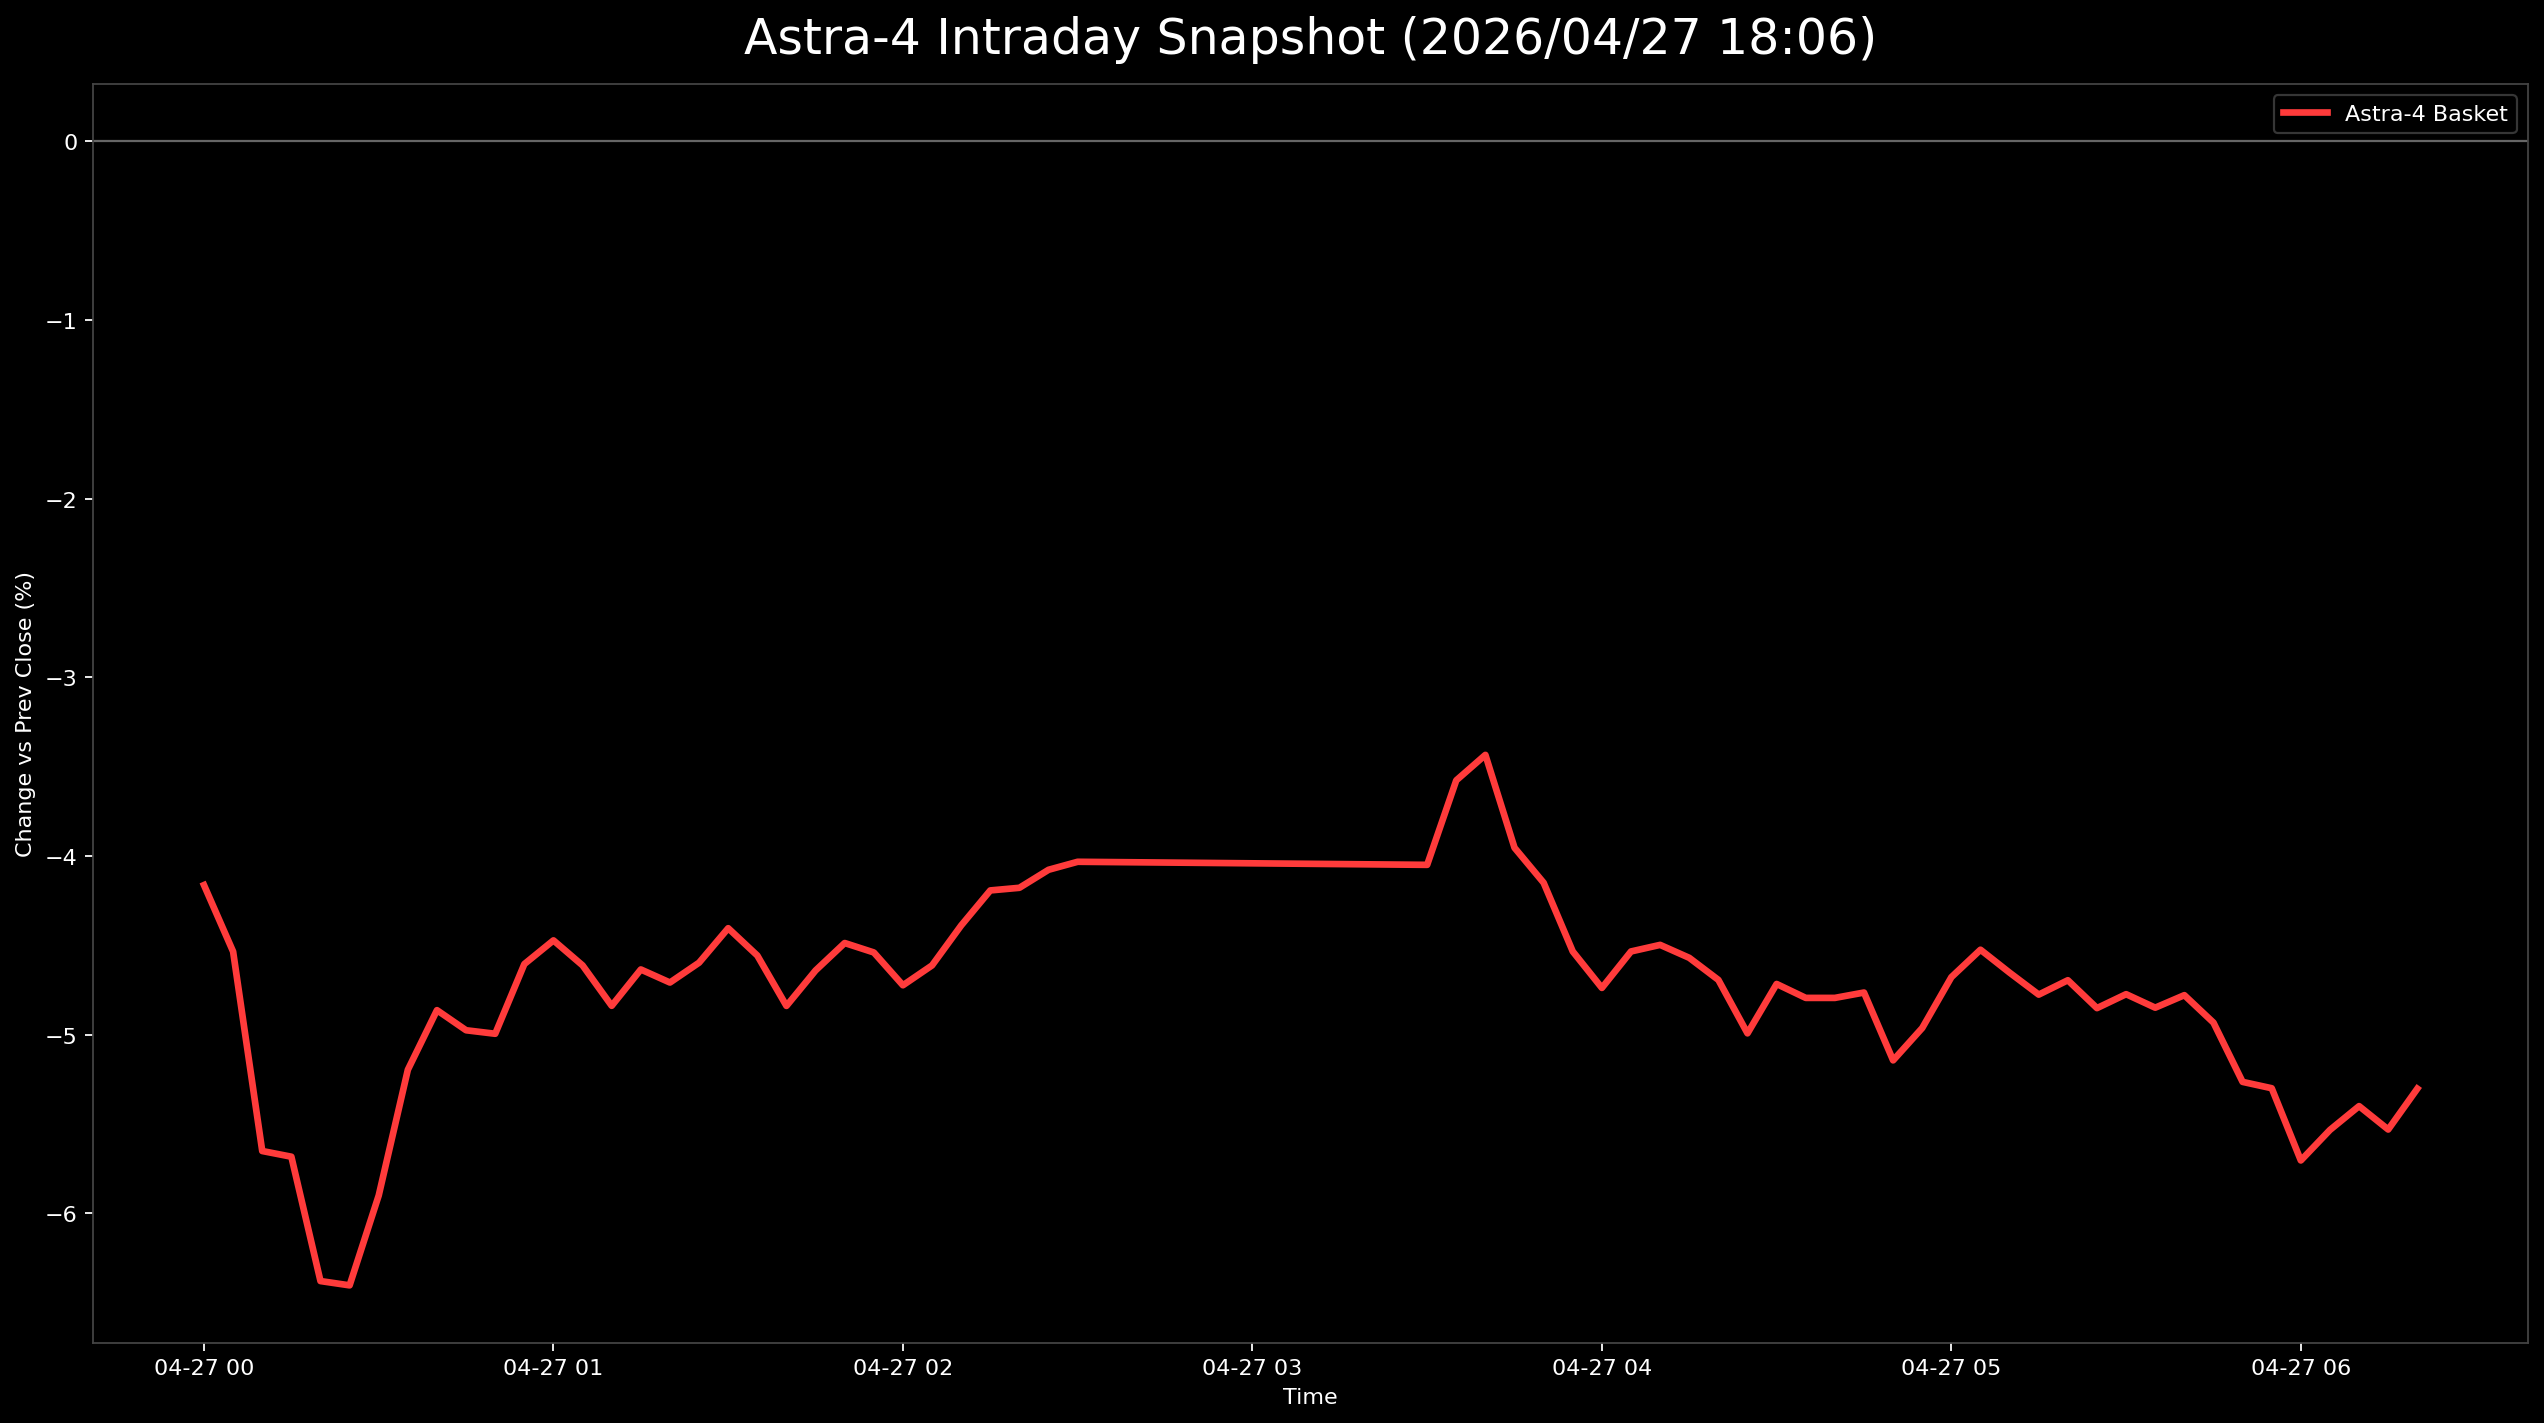

Values plotted in this chart, from the file beside it:
日時, 9348.T, 402A.T, 186A.T, Astra4_mean
2026-04-27 00:00:00+00:00, -0.01681, -0.04913, -0.05896, -0.04163
2026-04-27 00:05:00+00:00, -0.01681, -0.06181, -0.05745, -0.04535
2026-04-27 00:10:00+00:00, -0.02311, -0.07765, -0.06878, -0.05652
2026-04-27 00:15:00+00:00, -0.02521, -0.08558, -0.05971, -0.05683
2026-04-27 00:20:00+00:00, -0.03151, -0.09033, -0.06954, -0.06379
2026-04-27 00:25:00+00:00, -0.02521, -0.09509, -0.07181, -0.06403
2026-04-27 00:30:00+00:00, -0.02311, -0.09192, -0.06198, -0.059
2026-04-27 00:35:00+00:00, -0.01681, -0.08241, -0.05669, -0.05197
2026-04-27 00:40:00+00:00, -0.0105, -0.08399, -0.0514, -0.04863
2026-04-27 00:45:00+00:00, -0.01471, -0.08241, -0.05215, -0.04976
2026-04-27 00:50:00+00:00, -0.01681, -0.08241, -0.05064, -0.04995
2026-04-27 00:55:00+00:00, -0.01681, -0.07448, -0.04686, -0.04605
2026-04-27 01:00:00+00:00, -0.01471, -0.06656, -0.05291, -0.04473
2026-04-27 01:05:00+00:00, -0.01891, -0.06656, -0.05291, -0.04613
2026-04-27 01:10:00+00:00, -0.02101, -0.06973, -0.05442, -0.04839
2026-04-27 01:15:00+00:00, -0.01891, -0.06498, -0.05518, -0.04635
2026-04-27 01:20:00+00:00, -0.01891, -0.06339, -0.05896, -0.04709
2026-04-27 01:25:00+00:00, -0.02101, -0.06022, -0.05669, -0.04597
2026-04-27 01:30:00+00:00, -0.01681, -0.05864, -0.05669, -0.04404
2026-04-27 01:35:00+00:00, -0.01891, -0.06339, -0.05442, -0.04557
2026-04-27 01:40:00+00:00, -0.01891, -0.06656, -0.05971, -0.04839
2026-04-27 01:45:00+00:00, -0.01681, -0.06498, -0.05745, -0.04641
2026-04-27 01:50:00+00:00, -0.01681, -0.06339, -0.05442, -0.04487
2026-04-27 01:55:00+00:00, -0.01681, -0.06498, -0.05442, -0.0454
2026-04-27 02:00:00+00:00, -0.01681, -0.06973, -0.05518, -0.04724
2026-04-27 02:05:00+00:00, -0.01891, -0.06656, -0.05291, -0.04613
2026-04-27 02:10:00+00:00, -0.01681, -0.06498, -0.04989, -0.04389
2026-04-27 02:15:00+00:00, -0.01471, -0.06498, -0.04611, -0.04193
2026-04-27 02:20:00+00:00, -0.01261, -0.06815, -0.0446, -0.04178
2026-04-27 02:25:00+00:00, -0.01261, -0.06815, -0.04157, -0.04077
2026-04-27 02:30:00+00:00, -0.0105, -0.06815, -0.04233, -0.04033
2026-04-27 03:30:00+00:00, -0.01261, -0.06656, -0.04233, -0.0405
2026-04-27 03:35:00+00:00, -0.01261, -0.05388, -0.04082, -0.03577
2026-04-27 03:40:00+00:00, -0.008403, -0.0523, -0.04233, -0.03434
2026-04-27 03:45:00+00:00, -0.01471, -0.05705, -0.04686, -0.03954
2026-04-27 03:50:00+00:00, -0.01681, -0.05705, -0.05064, -0.0415
2026-04-27 03:55:00+00:00, -0.01891, -0.06498, -0.05215, -0.04535
2026-04-27 04:00:00+00:00, -0.01891, -0.06656, -0.05669, -0.04739
2026-04-27 04:05:00+00:00, -0.01891, -0.06498, -0.05215, -0.04535
2026-04-27 04:10:00+00:00, -0.01471, -0.06656, -0.05367, -0.04498
2026-04-27 04:15:00+00:00, -0.01681, -0.06815, -0.05215, -0.0457
2026-04-27 04:20:00+00:00, -0.01681, -0.06656, -0.05745, -0.04694
2026-04-27 04:25:00+00:00, -0.01891, -0.06815, -0.06274, -0.04993
2026-04-27 04:30:00+00:00, -0.01681, -0.06498, -0.05971, -0.04717
2026-04-27 04:35:00+00:00, -0.01681, -0.06656, -0.06047, -0.04795
2026-04-27 04:40:00+00:00, -0.01681, -0.06656, -0.06047, -0.04795
2026-04-27 04:45:00+00:00, -0.01681, -0.06339, -0.06274, -0.04764
2026-04-27 04:50:00+00:00, -0.01891, -0.06815, -0.06727, -0.05144
2026-04-27 04:55:00+00:00, -0.01891, -0.06498, -0.065, -0.04963
2026-04-27 05:00:00+00:00, -0.01891, -0.06022, -0.06122, -0.04678
2026-04-27 05:05:00+00:00, -0.01891, -0.05864, -0.0582, -0.04525
2026-04-27 05:10:00+00:00, -0.01891, -0.06022, -0.06047, -0.04653
2026-04-27 05:15:00+00:00, -0.02101, -0.06181, -0.06047, -0.04776
2026-04-27 05:20:00+00:00, -0.02101, -0.05864, -0.06122, -0.04696
2026-04-27 05:25:00+00:00, -0.02101, -0.06181, -0.06274, -0.04852
2026-04-27 05:30:00+00:00, -0.02101, -0.06022, -0.06198, -0.04774
2026-04-27 05:35:00+00:00, -0.02101, -0.06022, -0.06425, -0.04849
2026-04-27 05:40:00+00:00, -0.01891, -0.06022, -0.06425, -0.04779
2026-04-27 05:45:00+00:00, -0.01891, -0.06181, -0.06727, -0.04933
2026-04-27 05:50:00+00:00, -0.02101, -0.06815, -0.06878, -0.05265
... 6 more rows
